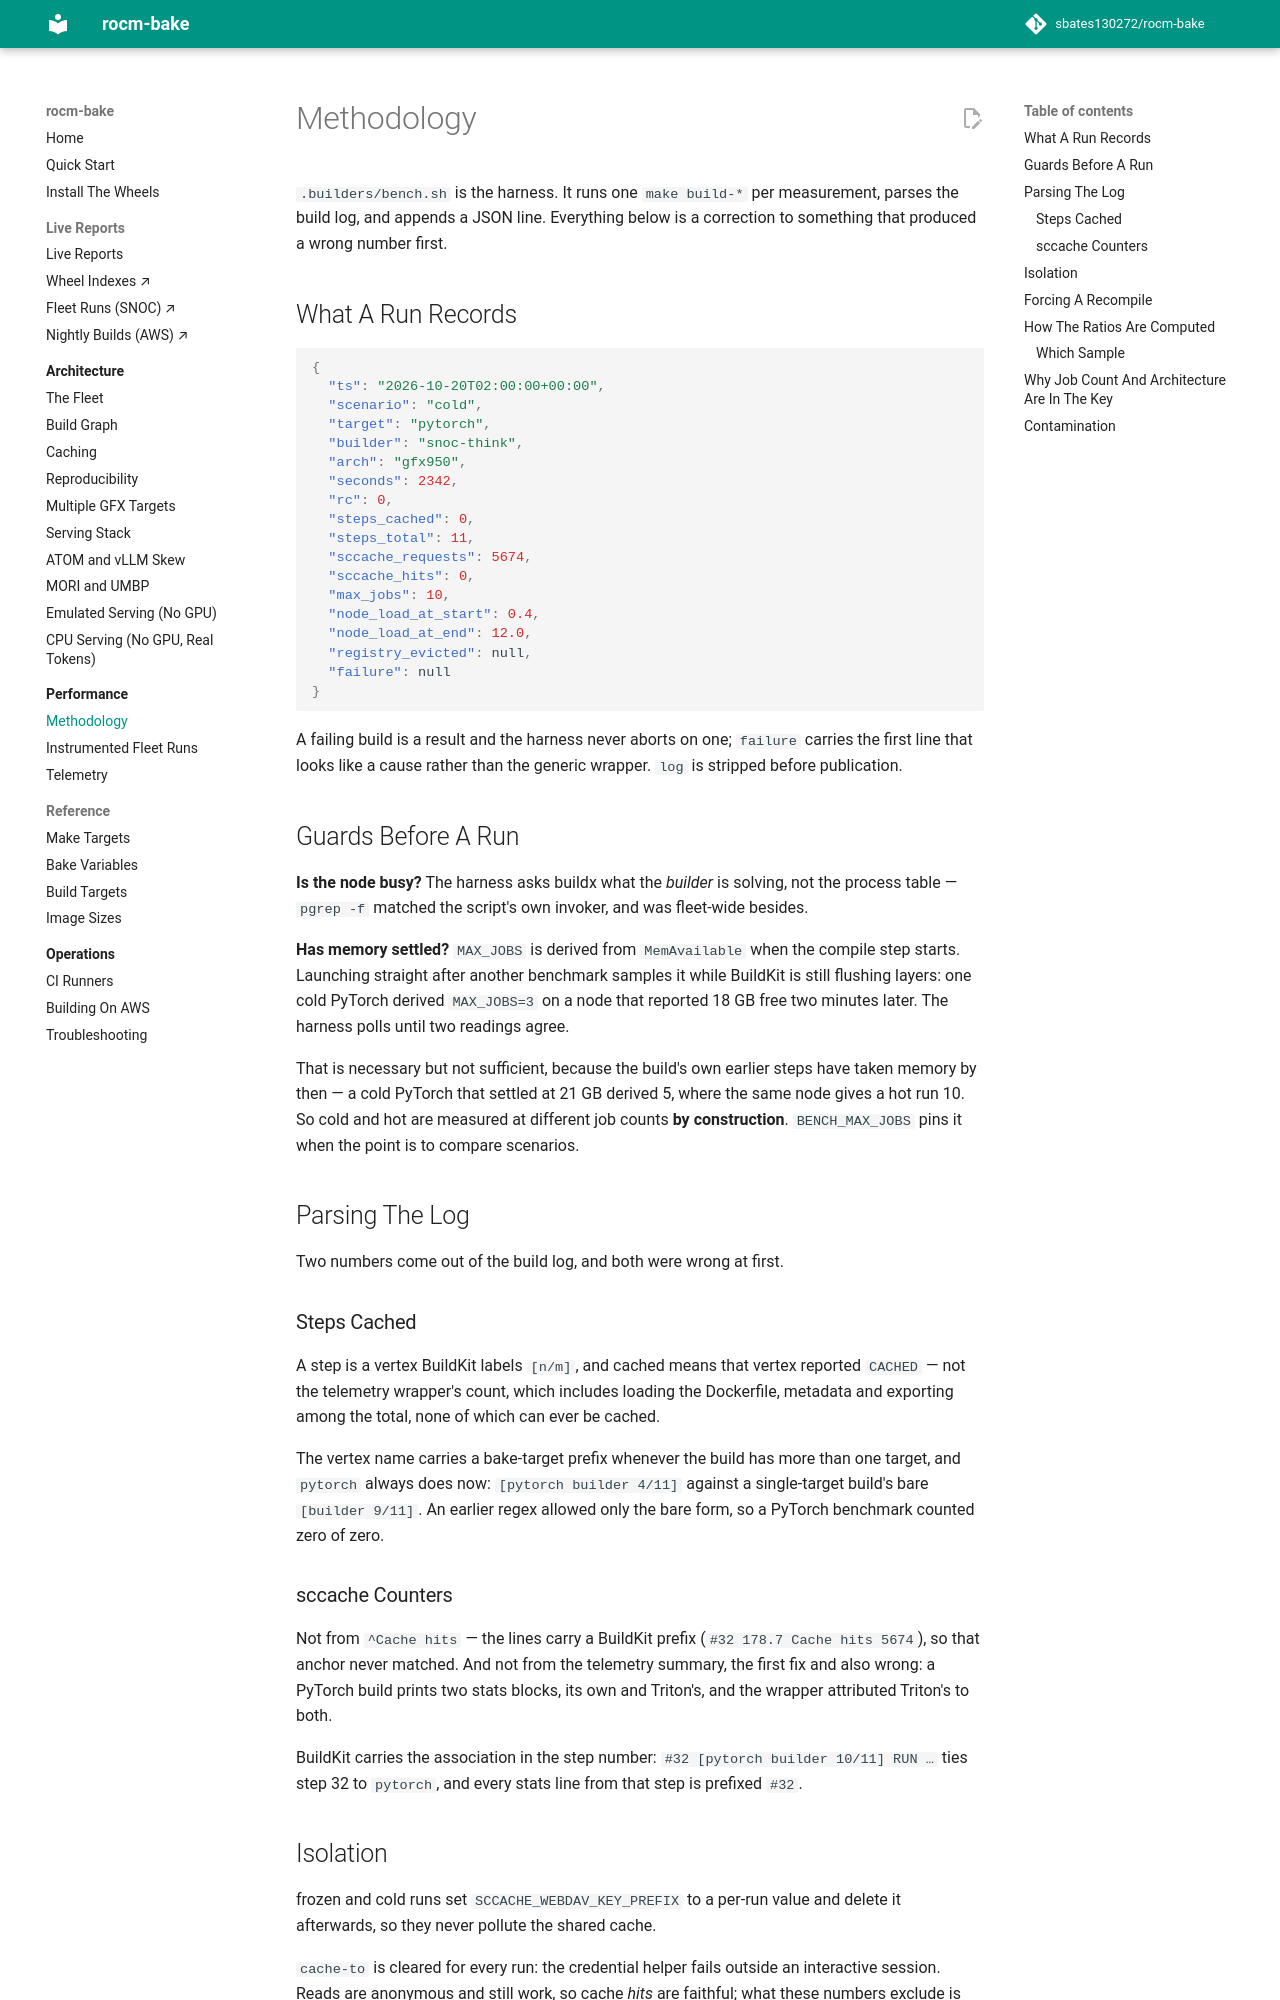

repository: sbates130272/rocm-bake · page: performance/methodology/index.html · generator: mkdocs

# Methodology

`.builders/bench.sh` is the harness. It runs one `make build-*` per
measurement, parses the build log, and appends a JSON line. Everything
below is a correction to something that produced a wrong number first.

## What A Run Records

```json
{
  "ts": "2026-10-20T02:00:00+00:00",
  "scenario": "cold",
  "target": "pytorch",
  "builder": "snoc-think",
  "arch": "gfx950",
  "seconds": 2342,
  "rc": 0,
  "steps_cached": 0,
  "steps_total": 11,
  "sccache_requests": 5674,
  "sccache_hits": 0,
  "max_jobs": 10,
  "node_load_at_start": 0.4,
  "node_load_at_end": 12.0,
  "registry_evicted": null,
  "failure": null
}
```

A failing build is a result and the harness never aborts on one;
`failure` carries the first line that looks like a cause rather than the
generic wrapper. `log` is stripped before publication.

## Guards Before A Run

**Is the node busy?** The harness asks buildx what the *builder* is
solving, not the process table — `pgrep -f` matched the script's own
invoker, and was fleet-wide besides.

**Has memory settled?** `MAX_JOBS` is derived from `MemAvailable` when
the compile step starts. Launching straight after another benchmark
samples it while BuildKit is still flushing layers: one cold PyTorch
derived `MAX_JOBS=3` on a node that reported 18 GB free two minutes
later. The harness polls until two readings agree.

That is necessary but not sufficient, because the build's own earlier
steps have taken memory by then — a cold PyTorch that settled at 21 GB
derived 5, where the same node gives a hot run 10. So cold and hot are
measured at different job counts **by construction**. `BENCH_MAX_JOBS`
pins it when the point is to compare scenarios.

## Parsing The Log

Two numbers come out of the build log, and both were wrong at first.

### Steps Cached

A step is a vertex BuildKit labels `[n/m]`, and cached means that vertex
reported `CACHED` — not the telemetry wrapper's count, which includes
loading the Dockerfile, metadata and exporting among the total, none of
which can ever be cached.

The vertex name carries a bake-target prefix whenever the build has more
than one target, and `pytorch` always does now: `[pytorch builder 4/11]`
against a single-target build's bare `[builder 9/11]`. An earlier regex
allowed only the bare form, so a PyTorch benchmark counted zero of zero.

### sccache Counters

Not from `^Cache hits` — the lines carry a BuildKit prefix
(`#32 178.7 Cache hits 5674`), so that anchor never matched. And not
from the telemetry summary, the first fix and also wrong: a PyTorch
build prints two stats blocks, its own and Triton's, and the wrapper
attributed Triton's to both.

BuildKit carries the association in the step number: `#32 [pytorch
builder 10/11] RUN …` ties step 32 to `pytorch`, and every stats line
from that step is prefixed `#32 `.

## Isolation

frozen and cold runs set `SCCACHE_WEBDAV_KEY_PREFIX` to a per-run value
and delete it afterwards, so they never pollute the shared cache.

`cache-to` is cleared for every run: the credential helper fails outside
an interactive session. Reads are anonymous and still work, so cache
*hits* are faithful; what these numbers exclude is push time.
